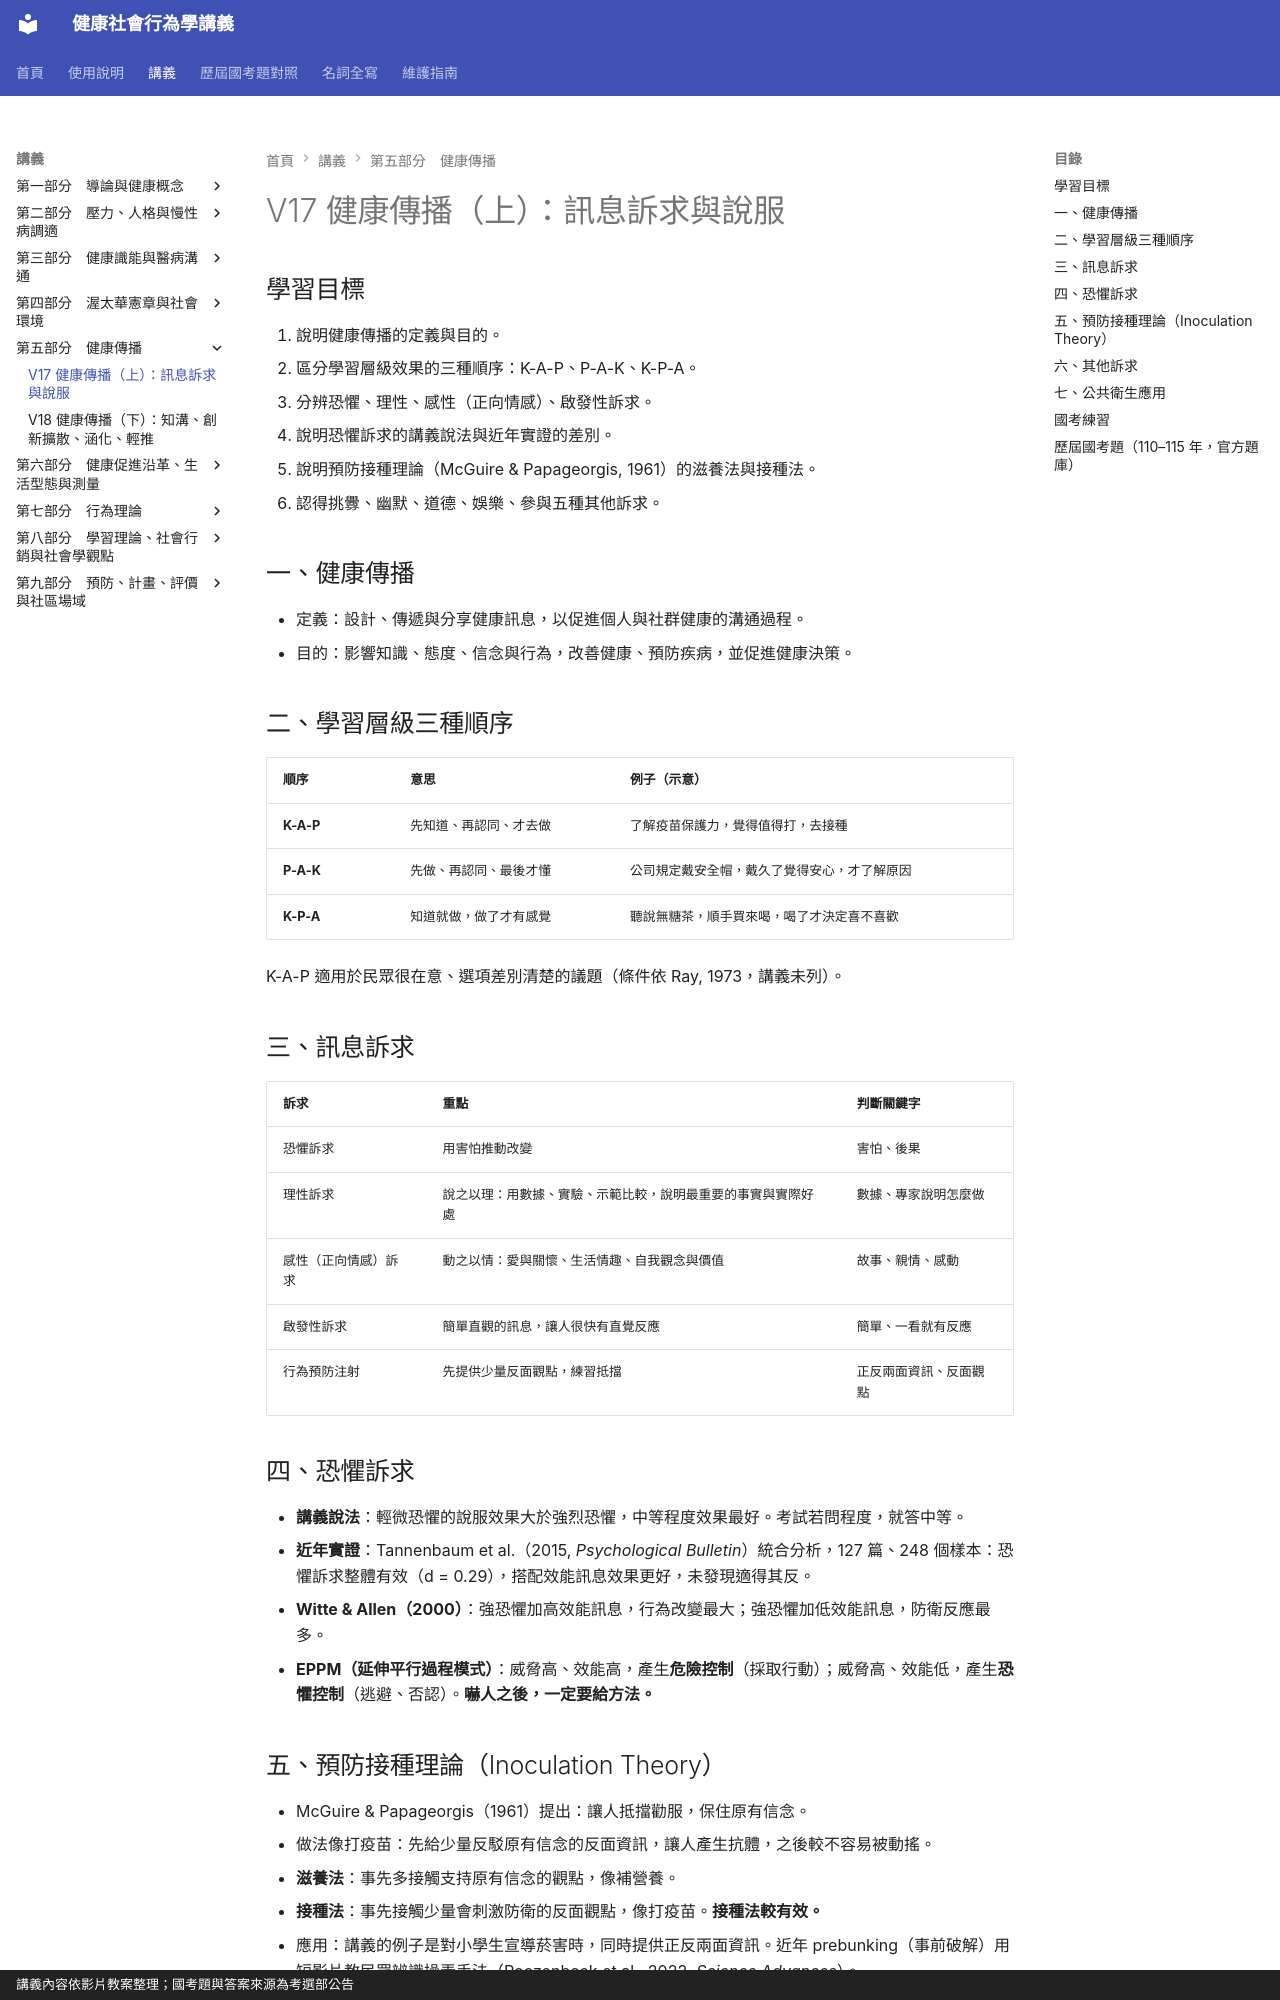

repository: greengarden0925/Health-Behavior-and-Society · page: chapters/V17/index.html · generator: mkdocs · copyright: 講義內容依影片教案整理；國考題與答案來源為考選部公告

# V17 健康傳播（上）：訊息訴求與說服

## 學習目標

1. 說明健康傳播的定義與目的。
2. 區分學習層級效果的三種順序：K-A-P、P-A-K、K-P-A。
3. 分辨恐懼、理性、感性（正向情感）、啟發性訴求。
4. 說明恐懼訴求的講義說法與近年實證的差別。
5. 說明預防接種理論（McGuire & Papageorgis, 1961）的滋養法與接種法。
6. 認得挑釁、幽默、道德、娛樂、參與五種其他訴求。

## 一、健康傳播

- 定義：設計、傳遞與分享健康訊息，以促進個人與社群健康的溝通過程。
- 目的：影響知識、態度、信念與行為，改善健康、預防疾病，並促進健康決策。

## 二、學習層級三種順序

| 順序 | 意思 | 例子（示意） |
|---|---|---|
| **K-A-P** | 先知道、再認同、才去做 | 了解疫苗保護力，覺得值得打，去接種 |
| **P-A-K** | 先做、再認同、最後才懂 | 公司規定戴安全帽，戴久了覺得安心，才了解原因 |
| **K-P-A** | 知道就做，做了才有感覺 | 聽說無糖茶，順手買來喝，喝了才決定喜不喜歡 |

K-A-P 適用於民眾很在意、選項差別清楚的議題（條件依 Ray, 1973，講義未列）。

## 三、訊息訴求

| 訴求 | 重點 | 判斷關鍵字 |
|---|---|---|
| 恐懼訴求 | 用害怕推動改變 | 害怕、後果 |
| 理性訴求 | 說之以理：用數據、實驗、示範比較，說明最重要的事實與實際好處 | 數據、專家說明怎麼做 |
| 感性（正向情感）訴求 | 動之以情：愛與關懷、生活情趣、自我觀念與價值 | 故事、親情、感動 |
| 啟發性訴求 | 簡單直觀的訊息，讓人很快有直覺反應 | 簡單、一看就有反應 |
| 行為預防注射 | 先提供少量反面觀點，練習抵擋 | 正反兩面資訊、反面觀點 |

## 四、恐懼訴求

- **講義說法**：輕微恐懼的說服效果大於強烈恐懼，中等程度效果最好。考試若問程度，就答中等。
- **近年實證**：Tannenbaum et al.（2015, *Psychological Bulletin*）統合分析，127 篇、248 個樣本：恐懼訴求整體有效（d = 0.29），搭配效能訊息效果更好，未發現適得其反。
- **Witte & Allen（2000）**：強恐懼加高效能訊息，行為改變最大；強恐懼加低效能訊息，防衛反應最多。
- **EPPM（延伸平行過程模式）**：威脅高、效能高，產生**危險控制**（採取行動）；威脅高、效能低，產生**恐懼控制**（逃避、否認）。**嚇人之後，一定要給方法。**
